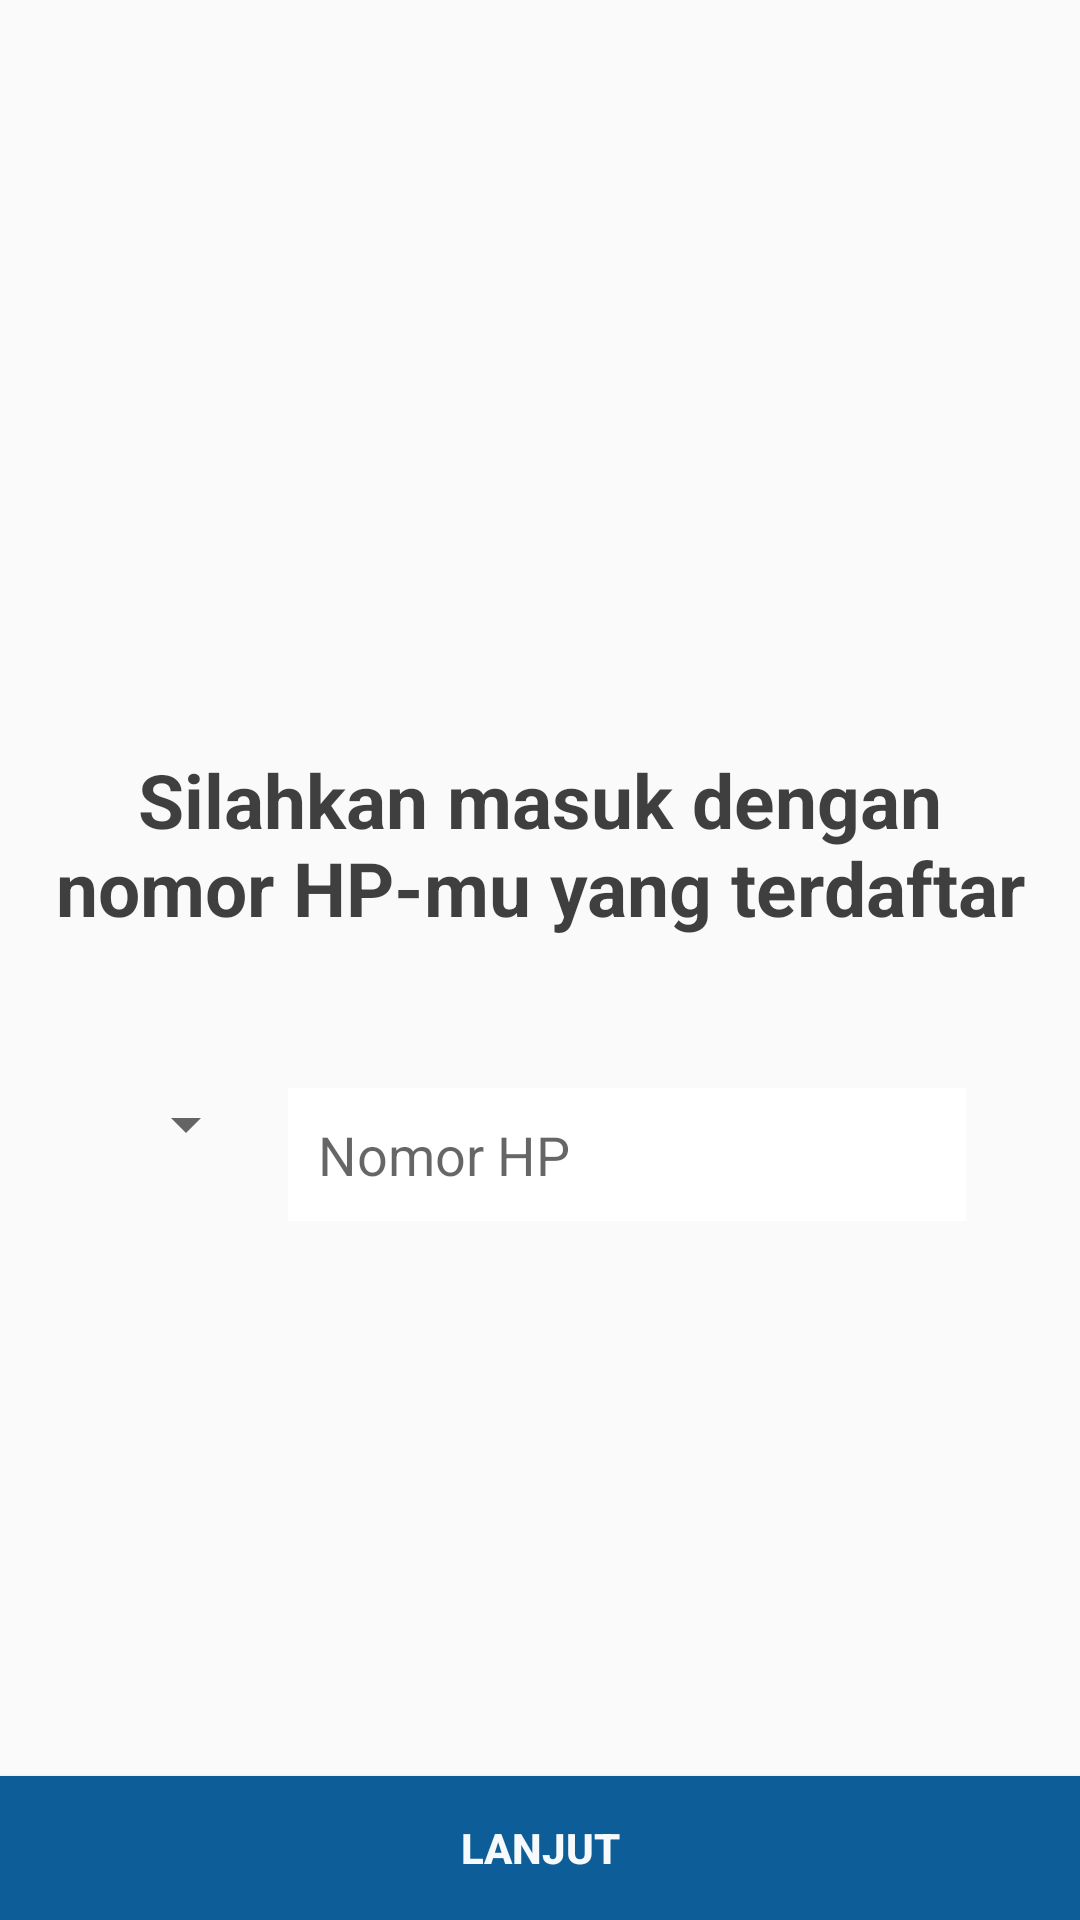

Reconstruct the res/layout file that produces this screen, plus the resources it refers to.
<!-- AndroidManifest.xml: application theme AppTheme -->
<!-- res/layout/activity_login.xml -->
<?xml version="1.0" encoding="utf-8"?>
<RelativeLayout
    xmlns:android="http://schemas.android.com/apk/res/android"
    xmlns:app="http://schemas.android.com/apk/res-auto"
    xmlns:tools="http://schemas.android.com/tools"
    android:layout_width="match_parent"
    android:layout_height="match_parent"
    android:orientation="vertical"
    tools:context="com.tafh.tugasakhir.login.phonenumber.LoginActivity">

    <LinearLayout
        android:id="@+id/layout1"
        android:layout_width="match_parent"
        android:layout_height="match_parent"
        android:layout_marginStart="8dp"
        android:layout_marginEnd="8dp"
        android:layout_marginBottom="8dp"
        android:gravity="center"
        android:orientation="vertical">

        <TextView
            android:id="@+id/text_View"
            android:layout_width="wrap_content"
            android:layout_height="wrap_content"
            android:layout_centerHorizontal="true"
            android:layout_marginTop="25dp"
            android:text="Silahkan masuk dengan nomor HP-mu yang terdaftar"
            android:textAlignment="center"
            android:textAppearance="@style/Base.TextAppearance.AppCompat.Headline"
            android:textColor="@color/textColorBlack"
            android:textSize="25dp"
            android:textStyle="bold" />

        <LinearLayout
            android:layout_width="match_parent"
            android:layout_height="wrap_content"
            android:layout_marginTop="50dp"
            android:gravity="left"
            android:orientation="horizontal">

            <Spinner
                android:id="@+id/spinner_countries"
                android:layout_width="wrap_content"
                android:layout_height="wrap_content"
                android:layout_marginStart="30dp"
                android:layout_marginBottom="8dp"
                android:padding="10dp"
                tools:ignore="RtlCompat" />

            <EditText
                android:id="@+id/edittext_mobile"
                android:layout_width="match_parent"
                android:layout_height="wrap_content"
                android:layout_marginStart="10dp"
                android:layout_marginEnd="30dp"
                android:background="@color/textColorWhite"
                android:hint="Nomor HP"
                android:inputType="phone"
                android:maxLength="12"
                android:padding="10dp"
                tools:ignore="RtlCompat" />
        </LinearLayout>


    </LinearLayout>
    <LinearLayout
        android:layout_width="match_parent"
        android:layout_height="match_parent"
        android:layout_marginTop="500dp"
        android:gravity="bottom">
        <Button
            android:id="@+id/btn_lanjut"
            android:background="@color/colorAccent"
            android:textColor="@color/textColorWhite"
            android:textStyle="bold"
            android:layout_width="match_parent"
            android:layout_height="wrap_content"
            android:text="Lanjut"
            android:textAllCaps="true"/>
    </LinearLayout>

    <ProgressBar
        android:id="@+id/progress_bar"
        android:layout_centerHorizontal="true"
        android:layout_gravity="center|bottom"
        android:layout_width="wrap_content"
        android:layout_height="wrap_content"
        android:visibility="gone"/>



</RelativeLayout>
<!-- resources referenced by this layout -->
<resources>
  <color name="colorAccent">#0D5D98</color>
  <color name="textColorBlack">#BF000000</color>
  <color name="textColorWhite">#F7FFFFFF</color>
  <style name="AppTheme" parent="Theme.AppCompat.Light.DarkActionBar">
          
          <item name="colorPrimary">@color/colorPrimaryDark</item>
          <item name="colorPrimaryDark">@color/colorPrimaryDark</item>
          <item name="colorAccent">@color/blue_500</item>
  
      </style>
  <color name="colorPrimaryDark">#1869E2</color>
  <color name="blue_500">#2196f3</color>
</resources>
